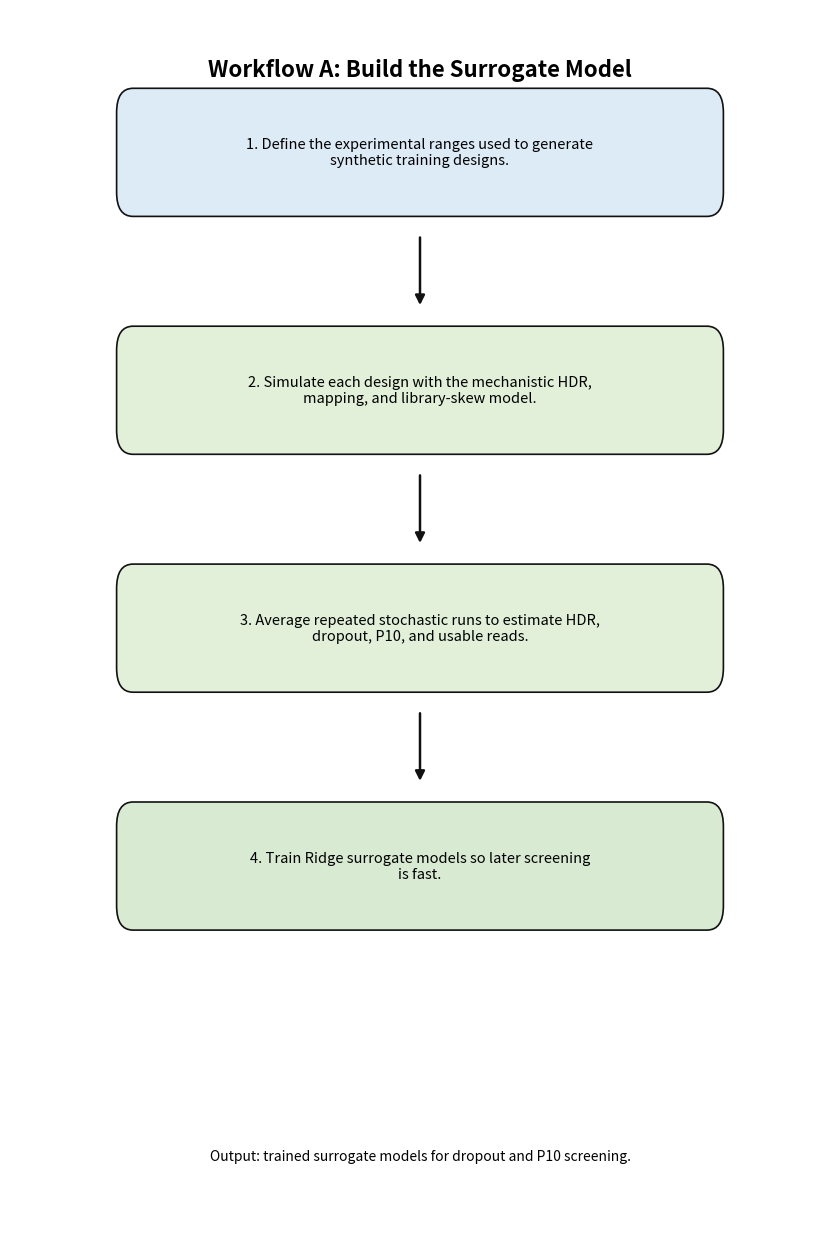
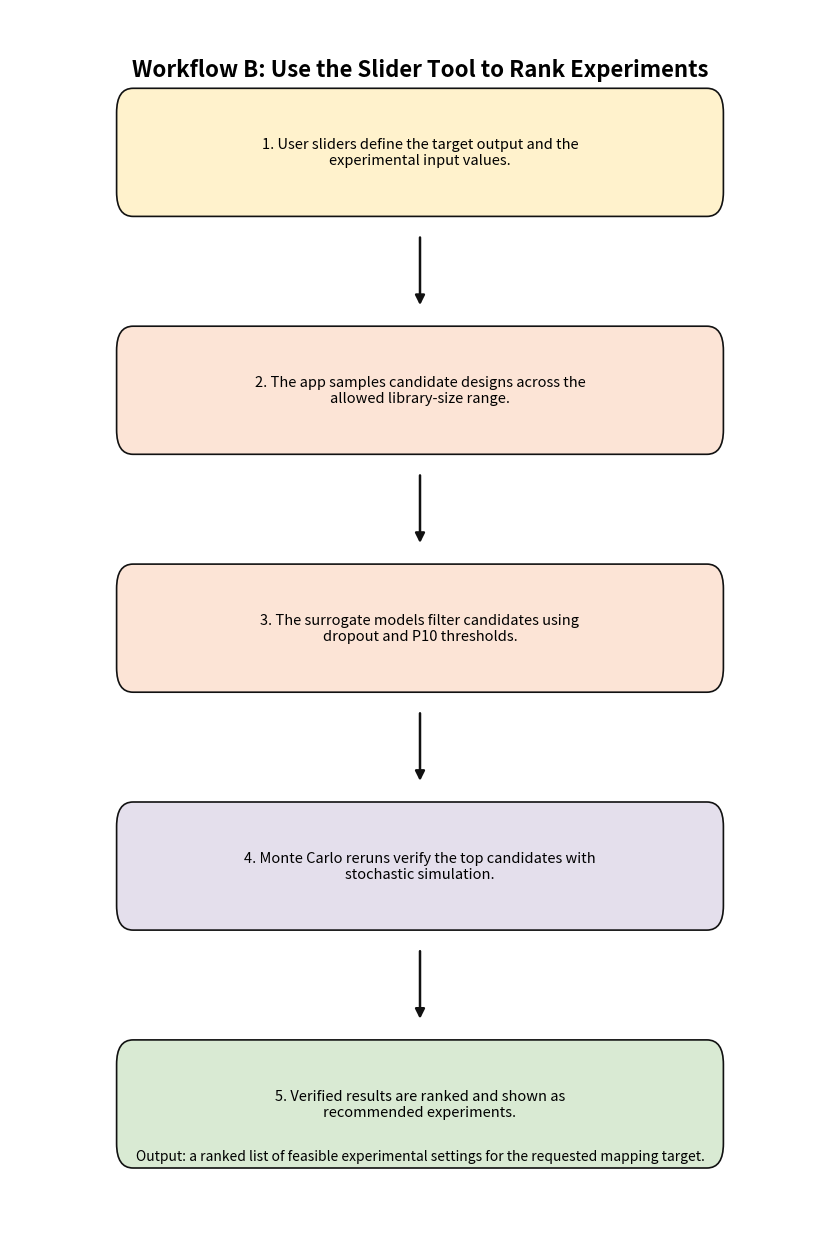

These charts were generated, in order, by the following Python code:
from __future__ import annotations

import argparse
import textwrap
from pathlib import Path

import matplotlib.pyplot as plt
from matplotlib.patches import FancyArrowPatch, FancyBboxPatch


def draw_box(ax, x: float, y: float, w: float, h: float, text: str, color: str, fs: float = 10) -> None:
    rect = FancyBboxPatch(
        (x, y),
        w,
        h,
        boxstyle="round,pad=0.01,rounding_size=0.02",
        fc=color,
        ec="#111111",
        lw=1.2,
    )
    ax.add_patch(rect)
    wrapped = textwrap.fill(text, width=52)
    ax.text(
        x + w / 2.0,
        y + h / 2.0,
        wrapped,
        ha="center",
        va="center",
        fontsize=fs,
        wrap=True,
        clip_on=True,
    )


def draw_arrow(ax, p1: tuple[float, float], p2: tuple[float, float], lw: float = 1.6) -> None:
    ax.add_patch(
        FancyArrowPatch(
            p1,
            p2,
            arrowstyle="-|>",
            mutation_scale=14,
            lw=lw,
            color="#111111",
            connectionstyle="arc3,rad=0.0",
        )
    )


def draw_vertical_flow(ax, x: float, upper_y: float, lower_y: float, box_h: float, lw: float = 1.6) -> None:
    gap = upper_y - (lower_y + box_h)
    margin = max(0.01, min(0.025, gap * 0.25))
    draw_arrow(ax, (x, upper_y - margin), (x, lower_y + box_h + margin), lw=lw)


def build_vertical_page(title: str, steps: list[tuple[str, str]], colors: list[str], footer: str) -> plt.Figure:
    fig, ax = plt.subplots(figsize=(8.5, 12.5))
    ax.axis("off")
    ax.text(0.5, 0.96, title, ha="center", va="top", fontsize=16, weight="bold", transform=ax.transAxes)

    x = 0.14
    w = 0.72
    h = 0.085
    gap = 0.11
    y = 0.84

    for i, ((step_id, sentence), color) in enumerate(zip(steps, colors)):
        draw_box(ax, x, y, w, h, f"{step_id}. {sentence}", color, fs=10.5)
        if i < len(steps) - 1:
            next_y = y - (h + gap)
            draw_vertical_flow(ax, x + w / 2, y, next_y, h, lw=1.8)
            y = next_y

    ax.text(0.5, 0.06, footer, ha="center", va="center", fontsize=10, style="italic", transform=ax.transAxes)

    ax.set_xlim(0.0, 1.0)
    ax.set_ylim(0.0, 1.0)
    plt.tight_layout()
    return fig


def main() -> None:
    parser = argparse.ArgumentParser(description="Draw split workflow figures for the Library Mapping Slider Tool.")
    parser.add_argument(
        "--outdir",
        type=Path,
        default=Path("Streamlit_app"),
        help="Output directory (default: Streamlit_app)",
    )
    parser.add_argument("--dpi", type=int, default=300, help="Output DPI (default: 300)")
    parser.add_argument(
        "--pdf",
        action="store_true",
        help="Also export PDFs with the same filename stem.",
    )
    args = parser.parse_args()

    colors_a = ["#DDEBF7", "#E2F0D9", "#E2F0D9", "#D9EAD3"]
    steps_a = [
        ("1", "Define the experimental ranges used to generate synthetic training designs."),
        ("2", "Simulate each design with the mechanistic HDR, mapping, and library-skew model."),
        ("3", "Average repeated stochastic runs to estimate HDR, dropout, P10, and usable reads."),
        ("4", "Train Ridge surrogate models so later screening is fast."),
    ]
    fig_a = build_vertical_page(
        "Workflow A: Build the Surrogate Model",
        steps_a,
        colors_a,
        "Output: trained surrogate models for dropout and P10 screening.",
    )

    colors_b = ["#FFF2CC", "#FCE4D6", "#FCE4D6", "#E4DFEC", "#D9EAD3"]
    steps_b = [
        ("1", "User sliders define the target output and the experimental input values."),
        ("2", "The app samples candidate designs across the allowed library-size range."),
        ("3", "The surrogate models filter candidates using dropout and P10 thresholds."),
        ("4", "Monte Carlo reruns verify the top candidates with stochastic simulation."),
        ("5", "Verified results are ranked and shown as recommended experiments."),
    ]
    fig_b = build_vertical_page(
        "Workflow B: Use the Slider Tool to Rank Experiments",
        steps_b,
        colors_b,
        "Output: a ranked list of feasible experimental settings for the requested mapping target.",
    )

    args.outdir.mkdir(parents=True, exist_ok=True)

    out_a = args.outdir / "workflow_A_surrogate_build.png"
    out_b = args.outdir / "workflow_B_slider_recommendation.png"
    fig_a.savefig(out_a, dpi=args.dpi, bbox_inches="tight", facecolor="white")
    fig_b.savefig(out_b, dpi=args.dpi, bbox_inches="tight", facecolor="white")
    print(f"Saved workflow image: {out_a}")
    print(f"Saved workflow image: {out_b}")

    if args.pdf:
        pdf_a = out_a.with_suffix(".pdf")
        pdf_b = out_b.with_suffix(".pdf")
        fig_a.savefig(pdf_a, bbox_inches="tight", facecolor="white")
        fig_b.savefig(pdf_b, bbox_inches="tight", facecolor="white")
        print(f"Saved workflow PDF: {pdf_a}")
        print(f"Saved workflow PDF: {pdf_b}")

    plt.close(fig_a)
    plt.close(fig_b)


if __name__ == "__main__":
    main()
